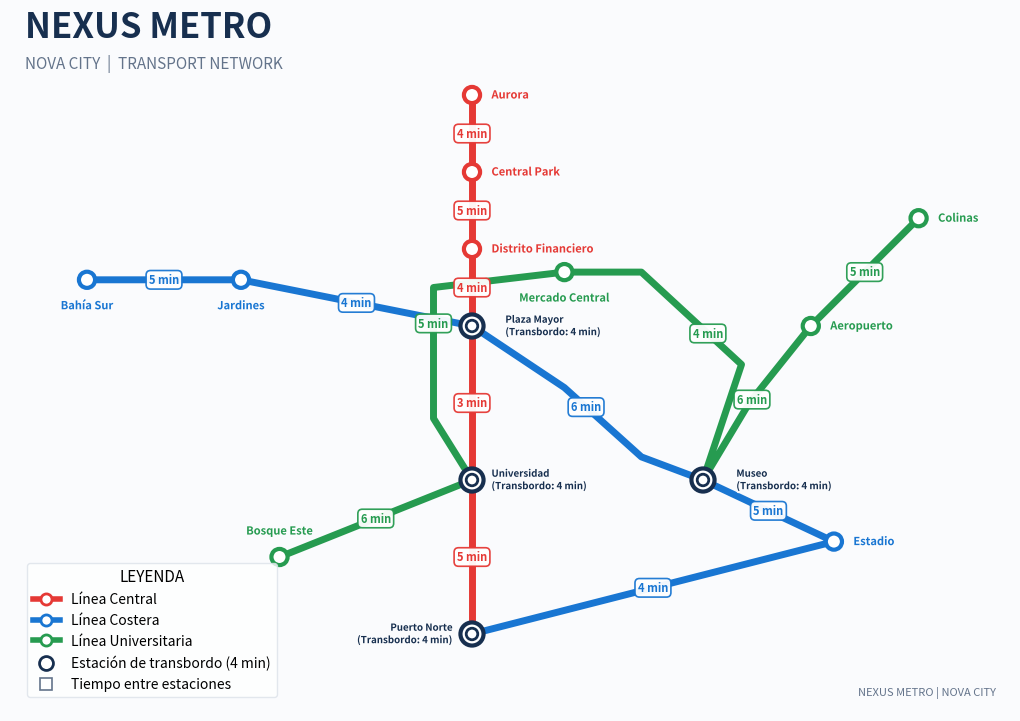

Write Python code to recreate this figure. (Note: this script raises an exception after producing the figure.)
import matplotlib.pyplot as plt
import matplotlib.patheffects as pe
import numpy as np

from matplotlib.lines import Line2D
from matplotlib.patches import Circle
from matplotlib.transforms import Bbox
from pathlib import Path


# ============================================================
# 1. SYSTEM CONFIGURATION
# ============================================================

COLORS = {
    "central": "#E53935",
    "coastal": "#1976D2",
    "university": "#269B50",
    "background": "#FAFBFD",
    "text": "#263238",
    "transfer": "#172F4F",
    "secondary": "#64748B"
}

LINES = {
    "Línea Central": {
        "color": COLORS["central"],
        "stations": [
            "Aurora",
            "Central Park",
            "Distrito Financiero",
            "Plaza Mayor",
            "Universidad",
            "Puerto Norte"
        ]
    },
    "Línea Costera": {
        "color": COLORS["coastal"],
        "stations": [
            "Bahía Sur",
            "Jardines",
            "Plaza Mayor",
            "Museo",
            "Estadio",
            "Puerto Norte"
        ]
    },
    "Línea Universitaria": {
        "color": COLORS["university"],
        "stations": [
            "Bosque Este",
            "Universidad",
            "Mercado Central",
            "Museo",
            "Aeropuerto",
            "Colinas"
        ]
    }
}

TRAVEL_TIMES = {
    "Línea Central": [4, 5, 4, 3, 5],
    "Línea Costera": [5, 4, 6, 5, 4],
    "Línea Universitaria": [6, 5, 4, 6, 5]
}

TRANSFER_TIME = 4  # minutos


# ============================================================
# 2. UNIQUE STATION COORDINATES
# ============================================================

STATIONS = {
    "Aurora": (0, 5),
    "Central Park": (0, 4),
    "Distrito Financiero": (0, 3),
    "Plaza Mayor": (0, 2),
    "Universidad": (0, 0),
    "Puerto Norte": (0, -2),

    "Bahía Sur": (-5, 2.6),
    "Jardines": (-3, 2.6),
    "Museo": (3, 0),
    "Estadio": (4.7, -0.8),

    "Bosque Este": (-2.5, -1),
    "Mercado Central": (1.2, 2.7),
    "Aeropuerto": (4.4, 2),
    "Colinas": (5.8, 3.4)
}


# ============================================================
# 3. TRANSFER STATIONS
# ============================================================

TRANSFER_STATIONS = {
    "Plaza Mayor",
    "Universidad",
    "Museo",
    "Puerto Norte"
}


# ============================================================
# 4. ROUTE GEOMETRY
# ============================================================

ROUTES = {
    "Línea Central": [
        STATIONS["Aurora"],
        STATIONS["Central Park"],
        STATIONS["Distrito Financiero"],
        STATIONS["Plaza Mayor"],
        STATIONS["Universidad"],
        STATIONS["Puerto Norte"]
    ],

    "Línea Costera": [
        STATIONS["Bahía Sur"],
        STATIONS["Jardines"],
        STATIONS["Plaza Mayor"],
        (1.2, 1.2),
        (2.2, 0.3),
        STATIONS["Museo"],
        STATIONS["Estadio"],
        STATIONS["Puerto Norte"]
    ],

    "Línea Universitaria": [
        STATIONS["Bosque Este"],
        STATIONS["Universidad"],
        (-0.5, 0.8),
        (-0.5, 2.5),
        STATIONS["Mercado Central"],
        (2.2, 2.7),
        (3.5, 1.5),
        STATIONS["Museo"],
        (3.6, 1.0),
        STATIONS["Aeropuerto"],
        STATIONS["Colinas"]
    ]
}


# ============================================================
# 5. PREFERRED LABEL POSITIONS (starting point only)
# ============================================================

# (dx, dy, ha, va). The algorithm tries these first and moves the label
# to another position only if there is a collision.

PREFERRED_POSITIONS = {
    "Aurora": (14, 0, "left", "center"),
    "Central Park": (14, 0, "left", "center"),
    "Distrito Financiero": (14, 0, "left", "center"),
    "Plaza Mayor": (-14, 0, "right", "center"),
    "Universidad": (-14, 0, "right", "center"),
    "Puerto Norte": (14, 0, "left", "center"),

    "Bahía Sur": (0, -14, "center", "top"),
    "Jardines": (0, -14, "center", "top"),
    "Museo": (14, -8, "left", "top"),
    "Estadio": (14, 0, "left", "center"),

    "Bosque Este": (-14, -8, "right", "top"),
    "Mercado Central": (0, 14, "center", "bottom"),
    "Aeropuerto": (14, 0, "left", "center"),
    "Colinas": (14, 0, "left", "center"),
}


# ============================================================
# 6. VALIDATE NETWORK STRUCTURE
# ============================================================

all_station_occurrences = [
    station
    for line in LINES.values()
    for station in line["stations"]
]

assert len(all_station_occurrences) == 18
assert len(STATIONS) == 14

for line_name, line in LINES.items():
    assert len(line["stations"]) == 6
    assert all(
        station in STATIONS
        for station in line["stations"]
    )

print(f"Total station occurrences: {len(all_station_occurrences)}")
print(f"Unique physical stations: {len(STATIONS)}")
print(f"Transfer stations: {len(TRANSFER_STATIONS)}")


# ============================================================
# 7. CREATE FIGURE
# ============================================================

fig, ax = plt.subplots(figsize=(16, 9))

fig.patch.set_facecolor(COLORS["background"])
ax.set_facecolor(COLORS["background"])

ax.set_xlim(-6, 7)
ax.set_ylim(-3, 6)

ax.set_aspect("equal")
ax.axis("off")


# ============================================================
# 8. DRAW METRO LINES
# ============================================================

for line_name, route in ROUTES.items():

    color = LINES[line_name]["color"]

    x_coordinates = [point[0] for point in route]
    y_coordinates = [point[1] for point in route]

    ax.plot(
        x_coordinates,
        y_coordinates,
        color=color,
        linewidth=5,
        solid_capstyle="round",
        solid_joinstyle="round",
        zorder=1
    )


# ============================================================
# 8.1. DRAW TRAVEL TIME BADGES BETWEEN STATIONS
# ============================================================

def get_path_midpoint(points):
    """Calcula el punto medio geométrico a lo largo de una polilínea."""
    if len(points) == 2:
        return ((points[0][0] + points[1][0]) / 2.0, (points[0][1] + points[1][1]) / 2.0)

    segments = []
    total_dist = 0.0
    for p0, p1 in zip(points[:-1], points[1:]):
        dist = float(np.hypot(p1[0] - p0[0], p1[1] - p0[1]))
        segments.append((p0, p1, dist))
        total_dist += dist

    half_dist = total_dist / 2.0
    accum = 0.0
    for p0, p1, dist in segments:
        if accum + dist >= half_dist:
            ratio = (half_dist - accum) / dist if dist > 0 else 0
            mx = p0[0] + ratio * (p1[0] - p0[0])
            my = p0[1] + ratio * (p1[1] - p0[1])
            return (mx, my)
        accum += dist
    return points[-1]


time_badge_texts = []

for line_name, line_info in LINES.items():
    color = line_info["color"]
    stations = line_info["stations"]
    route = ROUTES[line_name]
    times = TRAVEL_TIMES[line_name]

    for i in range(len(stations) - 1):
        s_from = stations[i]
        s_to = stations[i + 1]
        t = times[i]

        p_from = STATIONS[s_from]
        p_to = STATIONS[s_to]

        idx_from = next(idx for idx, p in enumerate(route) if np.allclose(p, p_from))
        idx_to = next(idx for idx, p in enumerate(route) if np.allclose(p, p_to))

        if idx_from < idx_to:
            subroute = route[idx_from:idx_to + 1]
        else:
            subroute = route[idx_to:idx_from + 1][::-1]

        mid_x, mid_y = get_path_midpoint(subroute)

        badge = ax.text(
            mid_x,
            mid_y,
            f"{t} min",
            fontsize=8,
            fontweight="bold",
            color=color,
            ha="center",
            va="center",
            zorder=6,
            bbox=dict(
                boxstyle="round,pad=0.25,rounding_size=0.4",
                facecolor="white",
                edgecolor=color,
                linewidth=1.2,
                alpha=0.95
            )
        )
        time_badge_texts.append(badge)


# ============================================================
# 9. DRAW STATIONS
# ============================================================

MARKER_RADIUS = {}  # radius in data units, used for collision checks

for station_name, (x, y) in STATIONS.items():

    if station_name in TRANSFER_STATIONS:

        MARKER_RADIUS[station_name] = 0.15

        # Outer transfer ring
        ax.add_patch(
            Circle(
                (x, y),
                radius=0.15,
                facecolor="white",
                edgecolor=COLORS["transfer"],
                linewidth=3,
                zorder=5
            )
        )

        # Inner ring
        ax.add_patch(
            Circle(
                (x, y),
                radius=0.075,
                facecolor="white",
                edgecolor=COLORS["transfer"],
                linewidth=2,
                zorder=6
            )
        )

    else:

        MARKER_RADIUS[station_name] = 0.105

        # Regular station
        station_color = next(
            LINES[ln]["color"]
            for ln, line in LINES.items()
            if station_name in line["stations"]
        )

        ax.add_patch(
            Circle(
                (x, y),
                radius=0.105,
                facecolor="white",
                edgecolor=station_color,
                linewidth=3,
                zorder=5
            )
        )


# ============================================================
# 10. TITLE AND SUBTITLE
# ============================================================

ax.text(
    -5.8,
    5.75,
    "NEXUS METRO",
    fontsize=25,
    fontweight="bold",
    color=COLORS["transfer"],
    ha="left"
)

ax.text(
    -5.8,
    5.35,
    "NOVA CITY  |  TRANSPORT NETWORK",
    fontsize=11,
    color=COLORS["secondary"],
    ha="left"
)


# ============================================================
# 11. LEGEND
# ============================================================

legend_elements = []

for line_name, line in LINES.items():

    legend_elements.append(
        Line2D(
            [0],
            [0],
            color=line["color"],
            linewidth=4,
            marker="o",
            markersize=8,
            markerfacecolor="white",
            markeredgewidth=2,
            label=line_name
        )
    )

legend_elements.append(
    Line2D(
        [0],
        [0],
        color="white",
        marker="o",
        markerfacecolor="white",
        markeredgecolor=COLORS["transfer"],
        markeredgewidth=2,
        markersize=10,
        label=f"Estación de transbordo ({TRANSFER_TIME} min)"
    )
)

legend_elements.append(
    Line2D(
        [0],
        [0],
        color="none",
        marker="s",
        markerfacecolor="white",
        markeredgecolor=COLORS["secondary"],
        markeredgewidth=1.2,
        markersize=9,
        label="Tiempo entre estaciones"
    )
)

legend = ax.legend(
    handles=legend_elements,
    loc="lower left",
    bbox_to_anchor=(0.01, 0.01),
    frameon=True,
    facecolor="white",
    edgecolor="#DCE2EA",
    fontsize=10,
    title="LEYENDA",
    title_fontsize=11
)


# ============================================================
# 12. DRAW STATION LABELS (automatic overlap avoidance)
# ============================================================

# Render once so text sizes and transforms are available.
fig.canvas.draw()
renderer = fig.canvas.get_renderer()

PAD = 3  # extra pixels around each label


def candidate_positions():
    """Candidate offsets (in points): near ring first, then farther rings."""
    candidates = []
    for d in (14, 24, 36):
        diag = d * 0.75
        candidates += [
            (d, 0, "left", "center"),
            (-d, 0, "right", "center"),
            (0, d, "center", "bottom"),
            (0, -d, "center", "top"),
            (diag, diag, "left", "bottom"),
            (-diag, diag, "right", "bottom"),
            (diag, -diag, "left", "top"),
            (-diag, -diag, "right", "top"),
        ]
    return candidates


def to_display(point):
    return ax.transData.transform(point)


# --- Obstacles in display (pixel) coordinates ---

# a) Marker bounding boxes
marker_boxes = []
for name, (x, y) in STATIONS.items():
    cx, cy = to_display((x, y))
    rx = abs(to_display((x + MARKER_RADIUS[name], y))[0] - cx) + 4
    marker_boxes.append(Bbox.from_extents(cx - rx, cy - rx, cx + rx, cy + rx))

# b) Points sampled along every route
line_samples = []
for route in ROUTES.values():
    pts = np.array([to_display(p) for p in route])
    for p0, p1 in zip(pts[:-1], pts[1:]):
        n = max(int(np.hypot(*(p1 - p0)) / 4), 2)
        t = np.linspace(0, 1, n)[:, None]
        line_samples.append(p0 + (p1 - p0) * t)
line_samples = np.vstack(line_samples)

# c) Legend box and axes area
legend_box = legend.get_window_extent(renderer).expanded(1.05, 1.15)
axes_box = ax.get_window_extent(renderer)

# d) Travel time badge boxes
badge_boxes = [
    t.get_window_extent(renderer).expanded(1.1, 1.1)
    for t in time_badge_texts
]


def label_cost(bbox, placed_boxes, rank):
    """Lower cost = better position."""
    cost = rank * 0.3  # small preference for earlier candidates

    # Overlap with other labels
    cost += 1000 * sum(bbox.overlaps(other) for other in placed_boxes)

    # Overlap with station markers
    cost += 1000 * sum(bbox.overlaps(m) for m in marker_boxes)

    # Overlap with travel time badges
    cost += 1000 * sum(bbox.overlaps(b) for b in badge_boxes)

    # Overlap with legend
    if bbox.overlaps(legend_box):
        cost += 1000

    # Outside the drawing area
    if (bbox.x0 < axes_box.x0 or bbox.x1 > axes_box.x1
            or bbox.y0 < axes_box.y0 or bbox.y1 > axes_box.y1):
        cost += 1000

    # Overlap with metro lines (less severe)
    inside = (
        (line_samples[:, 0] >= bbox.x0) & (line_samples[:, 0] <= bbox.x1) &
        (line_samples[:, 1] >= bbox.y0) & (line_samples[:, 1] <= bbox.y1)
    )
    cost += 2 * inside.sum()

    return cost


# Transfer stations first (most crowded), then the rest.
ordered_stations = (
    [s for s in STATIONS if s in TRANSFER_STATIONS] +
    [s for s in STATIONS if s not in TRANSFER_STATIONS]
)

placed_boxes = []

for station_name in ordered_stations:

    x, y = STATIONS[station_name]

    if station_name in TRANSFER_STATIONS:
        display_text = f"{station_name}\n(Transbordo: {TRANSFER_TIME} min)"
        font_size = 7
        font_color = COLORS["transfer"]
    else:
        display_text = station_name
        font_size = 8
        font_color = next(
            LINES[ln]["color"]
            for ln, line in LINES.items()
            if station_name in line["stations"]
        )

    text = ax.annotate(
        display_text,
        xy=(x, y),
        xytext=(0, 0),
        textcoords="offset points",
        fontsize=font_size,
        fontweight="semibold",
        color=font_color,
        ha="left",
        va="center",
        zorder=10,
        path_effects=[
            pe.withStroke(linewidth=3, foreground=COLORS["background"])
        ]
    )

    candidates = [PREFERRED_POSITIONS[station_name]] + candidate_positions()

    best = None

    for rank, (dx, dy, ha, va) in enumerate(candidates):

        text.xyann = (dx, dy)
        text.set_ha(ha)
        text.set_va(va)

        bbox = text.get_window_extent(renderer).expanded(
            1.0, 1.0
        )
        bbox = Bbox.from_extents(
            bbox.x0 - PAD, bbox.y0 - PAD,
            bbox.x1 + PAD, bbox.y1 + PAD
        )

        cost = label_cost(bbox, placed_boxes, rank)

        if best is None or cost < best[0]:
            best = (cost, (dx, dy, ha, va), bbox)

        if cost < 1:  # perfect position, stop searching
            break

    cost, (dx, dy, ha, va), bbox = best

    text.xyann = (dx, dy)
    text.set_ha(ha)
    text.set_va(va)

    placed_boxes.append(bbox)

    if cost >= 1000:
        print(f"Aviso: no se encontró posición libre para '{station_name}'")


# ============================================================
# 13. FOOTER
# ============================================================

ax.text(
    6.8,
    -2.8,
    "NEXUS METRO | NOVA CITY",
    fontsize=8,
    color=COLORS["secondary"],
    ha="right"
)


# ============================================================
# 14. EXPORT AND DISPLAY
# ============================================================

assets_dir = Path(__file__).resolve().parent.parent / "assets"
assets_dir.mkdir(parents=True, exist_ok=True)
output_path = assets_dir / "nexus_metro_map.png"

plt.savefig(
    output_path,
    dpi=300,
    bbox_inches="tight",
    facecolor=fig.get_facecolor()
)
print(f"Mapa guardado en: {output_path}")

plt.show()
